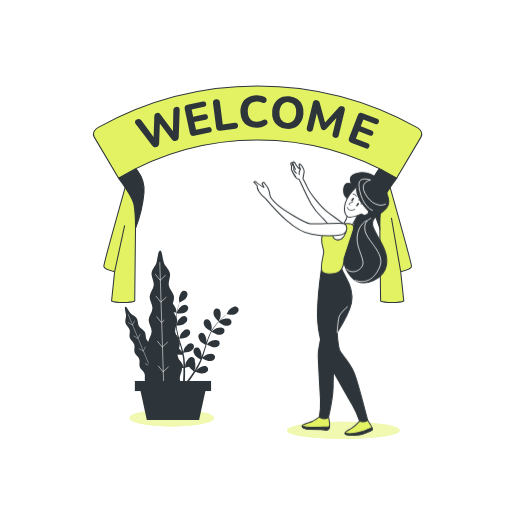
t = 0.00 s
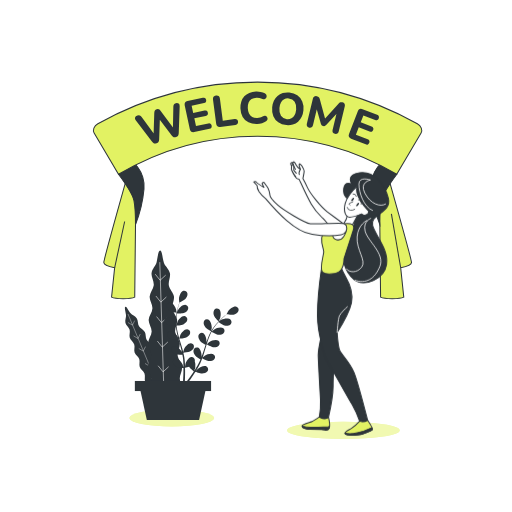
t = 0.28 s
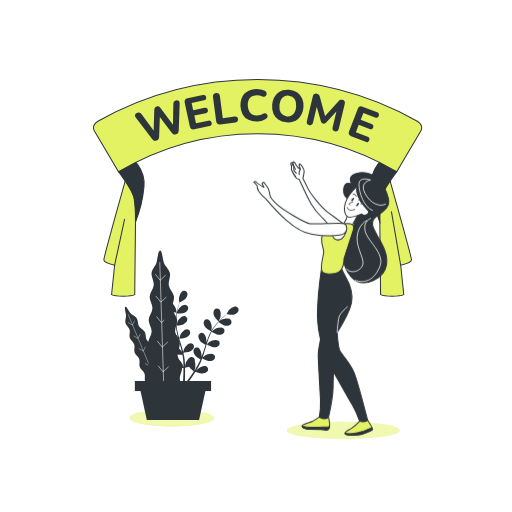
t = 0.47 s
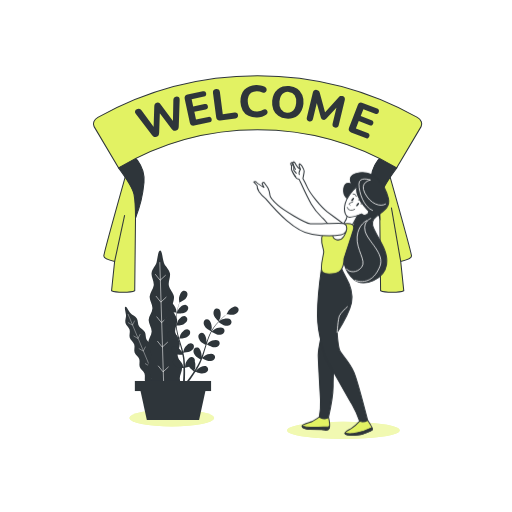
t = 0.75 s
t = 1.03 s: frame unchanged from t = 0.47 s, image omitted
t = 1.22 s: frame unchanged from t = 0.28 s, image omitted

The animated SVG that drew these frames (rendered in a browser with its animation timeline set to each time). Animation: 2 CSS @keyframes rules; one cycle of 1.50 s, repeats indefinitely.

<svg class="animated" id="freepik_stories-welcome" xmlns="http://www.w3.org/2000/svg" viewBox="0 0 500 500" version="1.1" xmlns:xlink="http://www.w3.org/1999/xlink" xmlns:svgjs="http://svgjs.com/svgjs"><style>svg#freepik_stories-welcome:not(.animated) .animable {opacity: 0;}svg#freepik_stories-welcome.animated #freepik--background-simple--inject-15 {animation: 1.5s Infinite  linear wind;animation-delay: 0s;}svg#freepik_stories-welcome.animated #freepik--Ribbon--inject-15 {animation: 1.5s Infinite  linear floating;animation-delay: 0s;}            @keyframes wind {                0% {                    transform: rotate( 0deg );                }                25% {                    transform: rotate( 1deg );                }                75% {                    transform: rotate( -1deg );                }            }                    @keyframes floating {                0% {                    opacity: 1;                    transform: translateY(0px);                }                50% {                    transform: translateY(-10px);                }                100% {                    opacity: 1;                    transform: translateY(0px);                }            }        .animator-hidden { display: none; }</style><g id="freepik--background-simple--inject-15" class="animable animator-hidden" style="transform-origin: 252.536px 230.346px;"><path d="M183.69,390q3.51,0,7.17,0c6.08-.12,11.69-.51,16.93-1.11V274.67h-24.1Z" style="fill: #E2F263; transform-origin: 195.74px 332.335px;" id="elnuutbunsu4" class="animable"></path><path d="M228.27,385a119.07,119.07,0,0,0,24.09-9.38v-101H228.27Z" style="fill: #E2F263; transform-origin: 240.315px 329.81px;" id="eltrd0olra5jj" class="animable"></path><path d="M272.84,363.22c8-5.17,15.38-9.67,24.1-11.92V274.67h-24.1Z" style="fill: #E2F263; transform-origin: 284.89px 318.945px;" id="elv6gj9f5g40k" class="animable"></path><path d="M317.42,350.23c8.62,1,16.48,3.29,24.1,5.76V274.67h-24.1Z" style="fill: #E2F263; transform-origin: 329.47px 315.33px;" id="elz6iswhicrwk" class="animable"></path><path d="M69.5,311.08q2.1,5.75,4.55,11.24V274.67H61.32A151.69,151.69,0,0,0,69.5,311.08Z" style="fill: #E2F263; transform-origin: 67.685px 298.495px;" id="elfsqz0x2pdft" class="animable"></path><path d="M94.53,354.79a96.75,96.75,0,0,0,24.1,19.59V274.67H94.53Z" style="fill: #E2F263; transform-origin: 106.58px 324.525px;" id="elv5l64j3dz4d" class="animable"></path><path d="M139.11,383.35a135.15,135.15,0,0,0,24.1,5.25V274.67h-24.1Z" style="fill: #E2F263; transform-origin: 151.16px 331.635px;" id="elc58c3yym2i" class="animable"></path><path d="M362,362.17a61.7,61.7,0,0,0,24.1,1.16V274.67H362Z" style="fill: #E2F263; transform-origin: 374.05px 319.34px;" id="eliphuogusfsc" class="animable"></path><path d="M420.52,140.63a194.86,194.86,0,0,0-24.87-38.14C354.7,54,272,69.12,240.16,94.15s-33.37,59.92-60.68,69-48.54-8.34-84.95,13.66c-24.64,14.89-35,50.28-34,85.71H443.89c.19-2.89.35-5.72.46-8.46A230.31,230.31,0,0,0,420.52,140.63ZM96.59,214.32,92,211.91l-4.59,2.41.88-5.11-3.72-3.62,5.13-.75,2.3-4.65,2.3,4.65,5.13.75-3.72,3.62Zm104.79,10.09L194.76,233,192,222.5l-10.17-3.65,9.09-5.86.33-10.8,8.37,6.83L210,206l-3.91,10.08,6.08,8.93Zm51.2-66.69-.86,6.24-4.43-4.48-6.2,1.1L244,155l-3-5.56,6.22,1,4.37-4.54,1,6.22,5.66,2.76ZM276,253.91l-5-2.64-5,2.64,1-5.59-4.07-4,5.62-.82,2.51-5.08,2.51,5.08,5.62.82-4.07,4ZM345.63,89.62,343,88.24l-2.63,1.38.5-2.93-2.12-2.07,2.94-.43L343,81.53l1.31,2.66,2.94.43-2.12,2.07Zm78,138.53L417,224.66l-6.65,3.49,1.27-7.4-5.38-5.25,7.43-1.08,3.33-6.73,3.33,6.73,7.43,1.08-5.38,5.25Z" style="fill: #E2F263; transform-origin: 252.536px 166.606px;" id="elhdz6xvs74z" class="animable"></path><path d="M406.58,356.24c1.15-.6,2.31-1.24,3.49-1.93,8.95-5.21,15.63-14.58,20.61-26.09V274.67h-24.1Z" style="fill: #E2F263; transform-origin: 418.63px 315.455px;" id="elfam6ys4ksv6" class="animable"></path><g id="el8vj13fzz0oa"><g style="opacity: 0.7; transform-origin: 252.536px 230.346px;" class="animable" id="eln8j2rfl58vf"><path d="M183.69,390q3.51,0,7.17,0c6.08-.12,11.69-.51,16.93-1.11V274.67h-24.1Z" style="fill: rgb(255, 255, 255); transform-origin: 195.74px 332.335px;" id="elkob1iwbueon" class="animable"></path><path d="M228.27,385a119.07,119.07,0,0,0,24.09-9.38v-101H228.27Z" style="fill: rgb(255, 255, 255); transform-origin: 240.315px 329.81px;" id="elfql6r24hcfm" class="animable"></path><path d="M272.84,363.22c8-5.17,15.38-9.67,24.1-11.92V274.67h-24.1Z" style="fill: rgb(255, 255, 255); transform-origin: 284.89px 318.945px;" id="el0scj15gi3roq" class="animable"></path><path d="M317.42,350.23c8.62,1,16.48,3.29,24.1,5.76V274.67h-24.1Z" style="fill: rgb(255, 255, 255); transform-origin: 329.47px 315.33px;" id="elezbtjvu0r0e" class="animable"></path><path d="M69.5,311.08q2.1,5.75,4.55,11.24V274.67H61.32A151.69,151.69,0,0,0,69.5,311.08Z" style="fill: rgb(255, 255, 255); transform-origin: 67.685px 298.495px;" id="eld3u4c3rjxf8" class="animable"></path><path d="M94.53,354.79a96.75,96.75,0,0,0,24.1,19.59V274.67H94.53Z" style="fill: rgb(255, 255, 255); transform-origin: 106.58px 324.525px;" id="el1lyu6i0gwai" class="animable"></path><path d="M139.11,383.35a135.15,135.15,0,0,0,24.1,5.25V274.67h-24.1Z" style="fill: rgb(255, 255, 255); transform-origin: 151.16px 331.635px;" id="el692vwgeug2i" class="animable"></path><path d="M362,362.17a61.7,61.7,0,0,0,24.1,1.16V274.67H362Z" style="fill: rgb(255, 255, 255); transform-origin: 374.05px 319.34px;" id="elb9a8pioas6p" class="animable"></path><path d="M420.52,140.63a194.86,194.86,0,0,0-24.87-38.14C354.7,54,272,69.12,240.16,94.15s-33.37,59.92-60.68,69-48.54-8.34-84.95,13.66c-24.64,14.89-35,50.28-34,85.71H443.89c.19-2.89.35-5.72.46-8.46A230.31,230.31,0,0,0,420.52,140.63ZM96.59,214.32,92,211.91l-4.59,2.41.88-5.11-3.72-3.62,5.13-.75,2.3-4.65,2.3,4.65,5.13.75-3.72,3.62Zm104.79,10.09L194.76,233,192,222.5l-10.17-3.65,9.09-5.86.33-10.8,8.37,6.83L210,206l-3.91,10.08,6.08,8.93Zm51.2-66.69-.86,6.24-4.43-4.48-6.2,1.1L244,155l-3-5.56,6.22,1,4.37-4.54,1,6.22,5.66,2.76ZM276,253.91l-5-2.64-5,2.64,1-5.59-4.07-4,5.62-.82,2.51-5.08,2.51,5.08,5.62.82-4.07,4ZM345.63,89.62,343,88.24l-2.63,1.38.5-2.93-2.12-2.07,2.94-.43L343,81.53l1.31,2.66,2.94.43-2.12,2.07Zm78,138.53L417,224.66l-6.65,3.49,1.27-7.4-5.38-5.25,7.43-1.08,3.33-6.73,3.33,6.73,7.43,1.08-5.38,5.25Z" style="fill: rgb(255, 255, 255); transform-origin: 252.536px 166.606px;" id="el69nwblvmkyg" class="animable"></path><path d="M406.58,356.24c1.15-.6,2.31-1.24,3.49-1.93,8.95-5.21,15.63-14.58,20.61-26.09V274.67h-24.1Z" style="fill: rgb(255, 255, 255); transform-origin: 418.63px 315.455px;" id="el0hvmtzqhatqs" class="animable"></path></g></g></g><g id="freepik--Shadow--inject-15" class="animable" style="transform-origin: 258.365px 414.235px;"><ellipse cx="335.35" cy="420.3" rx="54.99" ry="8.34" style="fill: #E2F263; transform-origin: 335.35px 420.3px;" id="elspcu9id5ylq" class="animable"></ellipse><g id="el1i0oijjes3w"><ellipse cx="335.35" cy="420.3" rx="54.99" ry="8.34" style="fill: rgb(255, 255, 255); opacity: 0.5; transform-origin: 335.35px 420.3px;" class="animable" id="elh38hsndapvi"></ellipse></g><ellipse cx="167.73" cy="408.17" rx="41.34" ry="8.34" style="fill: #E2F263; transform-origin: 167.73px 408.17px;" id="elkykjucm66" class="animable"></ellipse><g id="elvrz1ods13q"><ellipse cx="167.73" cy="408.17" rx="41.34" ry="8.34" style="fill: rgb(255, 255, 255); opacity: 0.5; transform-origin: 167.73px 408.17px;" class="animable" id="el46qah7ee3eg"></ellipse></g></g><g id="freepik--Plants--inject-15" class="animable" style="transform-origin: 177.525px 327.434px;"><path d="M147.63,386.51l21.05-8.76c-1.47-2.41-2.94-1.27-4.82-5.17-1-2-.12-5.22-1.38-7.8-1-2.11-4.11-3.45-5.31-5.87-1.09-2.18-.3-5.43-1.48-7.78s-4.21-3.51-5.39-5.8-.41-5.51-1.6-7.76-4.3-3.49-5.49-5.71-.56-5.55-1.78-7.72-4.43-3.43-5.66-5.52c-1.38-2.34-.87-5.65-2.14-7.64-1.55-2.42-4.78-3.3-6.09-5-2.46-3.2-3.78-6.72-5-6.48s-.16,3.78.51,8c.34,2.1-1.24,5-.54,7.81.56,2.26,3.32,4.14,4.08,6.72.67,2.31-.67,5.36.12,7.85s3.57,4.08,4.38,6.51-.46,5.46.36,7.85,3.7,4.06,4.53,6.41-.34,5.52.5,7.84,3.79,4.08,4.62,6.35c.93,2.51-.22,5.63.6,7.82,1,2.66,3.93,4.28,4.7,6.29,1.67,4.39-.68,4.31.7,7.83Z" style="fill: rgb(46, 53, 58); transform-origin: 145.331px 343.134px;" id="elzh4epnzpaxj" class="animable"></path><line x1="124.96" y1="306.59" x2="156.26" y2="381.78" style="fill: none; stroke: rgb(255, 255, 255); stroke-miterlimit: 10; stroke-width: 0.360849px; transform-origin: 140.61px 344.185px;" id="elyqkgkoqlzk9" class="animable"></line><polyline points="131.53 313.11 129.33 317.49 124.97 314.92" style="fill: none; stroke: rgb(255, 255, 255); stroke-miterlimit: 10; stroke-width: 0.360849px; transform-origin: 128.25px 315.3px;" id="ellb72jzmt5lg" class="animable"></polyline><polyline points="136.97 326.19 134.78 330.58 130.42 328.01" style="fill: none; stroke: rgb(255, 255, 255); stroke-miterlimit: 10; stroke-width: 0.360849px; transform-origin: 133.695px 328.385px;" id="elq9r7lx0nc4g" class="animable"></polyline><polyline points="142.1 338.5 139.91 342.89 135.54 340.32" style="fill: none; stroke: rgb(255, 255, 255); stroke-miterlimit: 10; stroke-width: 0.360849px; transform-origin: 138.82px 340.695px;" id="elgzbn97idhcq" class="animable"></polyline><polyline points="148.2 353.14 146 357.53 141.64 354.96" style="fill: none; stroke: rgb(255, 255, 255); stroke-miterlimit: 10; stroke-width: 0.360849px; transform-origin: 144.92px 355.335px;" id="elnsxrw7ku1x9" class="animable"></polyline><polyline points="154.36 367.94 152.17 372.33 147.81 369.76" style="fill: none; stroke: rgb(255, 255, 255); stroke-miterlimit: 10; stroke-width: 0.360849px; transform-origin: 151.085px 370.135px;" id="el3i3xht68ijv" class="animable"></polyline><path d="M145.25,380.7l34.34-1.09c-.79-4.18-3.46-3.36-4-9.85-.28-3.28,2.62-7.43,2.22-11.73-.33-3.54-3.94-7.06-4.34-11.11-.36-3.65,2.49-7.81,2.08-11.75-.4-3.72-4.06-7.19-4.49-11.05s2.36-8,1.9-11.79-4.19-7.21-4.69-11,2.18-8.12,1.62-11.82c-.58-3.92-4.4-7.21-5-10.82-.69-4,1.8-8.42,1.07-11.88-.89-4.25-5-7.22-5.9-10.34-1.74-5.82-1.73-11.49-3.58-11.8s-2.25,5.23-3.54,11.48c-.65,3.14-4.44,6.42-4.94,10.72-.41,3.48,2.47,7.6,2.15,11.63-.29,3.62-3.8,7.2-4,11.12-.21,3.7,2.86,7.67,2.69,11.53s-3.56,7.43-3.68,11.24,3,7.69,2.95,11.45-3.43,7.6-3.49,11.31c-.06,3.92,3.16,7.77,3.12,11.41,0,4-3.32,7.82-3.33,11.35,0,4.27,3.24,8.11,3.25,11.37,0,7.06-3.26,5.7-3.2,11.39Z" style="fill: rgb(46, 53, 58); transform-origin: 162px 312.679px;" id="el5xxy1ql05g3" class="animable"></path><line x1="156.04" y1="256.01" x2="159.95" y2="378.65" style="fill: none; stroke: rgb(255, 255, 255); stroke-miterlimit: 10; stroke-width: 0.543628px; transform-origin: 157.995px 317.33px;" id="el0xvcr132uty" class="animable"></line><polyline points="161.81 268.7 156.37 273.7 151.6 267.75" style="fill: none; stroke: rgb(255, 255, 255); stroke-miterlimit: 10; stroke-width: 0.543628px; transform-origin: 156.705px 270.725px;" id="elb1abeh2dau" class="animable"></polyline><polyline points="162.49 290.04 157.05 295.05 152.28 289.1" style="fill: none; stroke: rgb(255, 255, 255); stroke-miterlimit: 10; stroke-width: 0.543628px; transform-origin: 157.385px 292.075px;" id="elgtdsyekmrtn" class="animable"></polyline><polyline points="163.13 310.12 157.69 315.12 152.92 309.17" style="fill: none; stroke: rgb(255, 255, 255); stroke-miterlimit: 10; stroke-width: 0.543628px; transform-origin: 158.025px 312.145px;" id="el6dc7g41b3zm" class="animable"></polyline><polyline points="163.89 334 158.45 339.01 153.69 333.06" style="fill: none; stroke: rgb(255, 255, 255); stroke-miterlimit: 10; stroke-width: 0.543628px; transform-origin: 158.79px 336.035px;" id="elis4qp18rlxg" class="animable"></polyline><polyline points="164.66 358.14 159.22 363.15 154.45 357.2" style="fill: none; stroke: rgb(255, 255, 255); stroke-miterlimit: 10; stroke-width: 0.543628px; transform-origin: 159.555px 360.175px;" id="el675f37o4whk" class="animable"></polyline><path d="M165.93,303.56c1.76,1.21,6.5,2,6.51,2s-.42-3.28-.47-3.49c-.62-2.37-3.2-6.58-5.93-6.73a3.24,3.24,0,0,0-3.33,3.49C162.79,300.78,164.42,302.52,165.93,303.56Z" style="fill: rgb(46, 53, 58); transform-origin: 167.57px 300.449px;" id="eli2j5xm42w5l" class="animable"></path><path d="M213.46,313.85s1.47-3,1.54-3.17c.79-2.31,1-7.25-1.23-8.89a3.24,3.24,0,0,0-4.7,1.08c-1,1.66-.6,4,.08,5.7C210,310.56,213.46,313.85,213.46,313.85Z" style="fill: rgb(46, 53, 58); transform-origin: 212.009px 307.525px;" id="ellkkfz1lzijh" class="animable"></path><path d="M230.87,299.48c-2.62-.8-6.51,2.24-7.91,4.25-.12.17-1.71,3.1-1.66,3.11h.06c-.62.47-1.27,1-2,1.57-1.29,1.08-2.75,2.32-4.24,3.77a58.12,58.12,0,0,0-4.59,4.9,42.54,42.54,0,0,0-4.3,6.16l0,.08c.17-.78.56-3,.57-3.16.15-2.44-1-7.25-3.54-8.25A3.24,3.24,0,0,0,199,314.2c-.52,1.86.49,4,1.59,5.47,1.25,1.64,5.18,3.76,5.5,3.93a58.15,58.15,0,0,0-3.19,7c-.53,1.39-1,2.8-1.51,4.23.12-.68.23-1.3.23-1.38.15-2.44-1-7.25-3.53-8.25a3.24,3.24,0,0,0-4.25,2.28c-.53,1.86.48,4,1.58,5.47s4.44,3.35,5.33,3.83l-.54,1.65c-.85,2.63-1.68,5.27-2.57,7.83-.32.9-.66,1.78-1,2.65.1-.6.19-1.12.2-1.19.15-2.45-1-7.25-3.54-8.25a3.23,3.23,0,0,0-4.25,2.28c-.52,1.86.48,4,1.59,5.47s4.12,3.17,5.16,3.75c-.37.88-.75,1.78-1.15,2.62-.29.57-.53,1.14-.85,1.7s-.61,1.11-.91,1.65c-.62,1-1.26,2.1-1.89,3.1-.43.69-.85,1.34-1.28,2,.32-.9.92-2.66,1-2.81a12.59,12.59,0,0,0-.5-6.33,3.57,3.57,0,0,0,.1-.72,3.24,3.24,0,0,0-3.37-3.45c-2.73.19-5.27,4.43-5.85,6.8,0,.14-.24,1.7-.36,2.69,0-.59,0-1.16-.06-1.77,0-1.2-.14-2.4-.22-3.69-.07-.62-.13-1.25-.2-1.88s-.18-1.29-.27-1.94c-.24-1.51-.56-3-.92-4.54,1.06,0,4.79-.26,6.43-1.08s3.49-2.31,3.85-4.21a3.24,3.24,0,0,0-2.81-3.92c-2.73-.23-5.87,3.58-6.81,5.83-.06.15-.55,1.84-.81,2.78-.22-.91-.43-1.82-.68-2.74-.73-2.63-1.55-5.28-2.36-7.93l-.72-2.43c.37,0,4.82-.17,6.66-1.09,1.63-.81,3.49-2.31,3.84-4.21a3.23,3.23,0,0,0-2.8-3.92c-2.73-.23-5.88,3.58-6.82,5.84-.07.17-.78,2.61-.93,3.24-.52-1.79-1-3.57-1.46-5.35a56.18,56.18,0,0,1-1.31-7.29c.17,0,4.81-.15,6.7-1.09,1.63-.81,3.49-2.31,3.84-4.21a3.23,3.23,0,0,0-2.8-3.92c-2.73-.23-5.88,3.58-6.82,5.83-.06.15-.6,2-.84,2.9h-.15a42.06,42.06,0,0,1,0-7.45c.11-1.36.29-2.66.49-3.92.87.06,4.84.3,6.63-.36s3.72-1.91,4.28-3.76a3.24,3.24,0,0,0-2.36-4.21c-2.69-.53-6.23,2.91-7.41,5.05-.07.12-.59,1.37-1,2.29.1-.56.19-1.15.3-1.69.4-2,.89-3.87,1.34-5.49.26-.92.51-1.75.76-2.52.88-.39,4.42-2,5.68-3.36s2.42-3.41,2.07-5.32a3.24,3.24,0,0,0-4-2.64c-2.62.77-4.18,5.45-4.25,7.9,0,.21.29,3.52.34,3.5l0,0c-.25.74-.52,1.53-.78,2.41-.49,1.61-1,3.44-1.46,5.48a56.59,56.59,0,0,0-1.12,6.62,41.35,41.35,0,0,0-.19,7.51.28.28,0,0,0,0,.09c-.3-.74-1.19-2.8-1.28-2.95-1.21-2.12-4.82-5.51-7.49-4.94a3.25,3.25,0,0,0-2.29,4.25c.59,1.84,2.62,3.09,4.34,3.69,1.95.68,6.4.28,6.75.24a56.33,56.33,0,0,0,1.19,7.57c.31,1.45.68,2.91,1.07,4.36-.28-.64-.53-1.2-.57-1.28-1.22-2.12-4.82-5.5-7.5-4.93a3.24,3.24,0,0,0-2.29,4.25c.59,1.84,2.62,3.08,4.35,3.69s5.55.34,6.55.26c.16.55.3,1.11.46,1.66.75,2.67,1.51,5.33,2.17,7.95.24.93.43,1.85.63,2.77-.24-.56-.45-1-.49-1.11-1.22-2.12-4.82-5.5-7.5-4.93a3.25,3.25,0,0,0-2.29,4.25c.59,1.84,2.62,3.09,4.35,3.69s5.18.37,6.37.27c.18.95.36,1.9.48,2.83.08.63.19,1.24.23,1.88s.1,1.26.15,1.89c.06,1.2.12,2.44.14,3.61,0,.82,0,1.6,0,2.38-.22-.92-.69-2.72-.75-2.87-.88-2.28-3.93-6.17-6.66-6a3.25,3.25,0,0,0-2.91,3.85c.31,1.91,2.12,3.45,3.74,4.31,1.77.94,6.06,1.23,6.59,1.26,0,1.3,0,2.56,0,3.75-.06,3.74-.24,6.9-.41,9.24l1.81.36c.12-2.4.24-5.69.23-9.59,0-1.32,0-2.72-.08-4.17a33.85,33.85,0,0,0,4-1c1.09,1.76,4.28,4.19,4.69,4.5-.71,1.09-1.41,2.14-2.08,3.12-2.1,3.05-4,5.56-5.41,7.42l2,.38c1.33-1.82,3-4.15,4.77-6.9.73-1.1,1.48-2.29,2.24-3.52.49.2,4.46,1.85,6.47,1.79,1.83-.06,4.14-.64,5.26-2.22a3.24,3.24,0,0,0-.9-4.73c-2.39-1.35-6.84.79-8.64,2.44-.11.1-1.14,1.29-1.78,2,.31-.51.61-1,.92-1.52.63-1,1.22-2.07,1.86-3.19l.87-1.68c.31-.55.56-1.18.84-1.77.63-1.39,1.2-2.83,1.74-4.29.91.55,4.14,2.43,6,2.65s4.19,0,5.53-1.39a3.24,3.24,0,0,0-.17-4.82c-2.15-1.7-6.88-.26-8.91,1.11-.12.08-1.47,1.22-2.2,1.86.32-.88.64-1.75.94-2.66.84-2.6,1.62-5.26,2.41-7.91.24-.81.49-1.62.74-2.42.32.19,4.11,2.51,6.15,2.76,1.82.22,4.19,0,5.53-1.39a3.24,3.24,0,0,0-.17-4.82c-2.15-1.7-6.88-.26-8.91,1.11-.15.1-2.09,1.75-2.56,2.19.54-1.78,1.1-3.55,1.73-5.27a57,57,0,0,1,2.92-6.8c.15.09,4.1,2.53,6.19,2.78,1.82.23,4.19,0,5.53-1.39a3.24,3.24,0,0,0-.17-4.82c-2.15-1.69-6.88-.25-8.91,1.11-.13.09-1.61,1.34-2.3,2l-.12-.1a42,42,0,0,1,4.13-6.2c.84-1.07,1.71-2.06,2.57-3,.69.52,3.87,2.91,5.73,3.35s4.16.45,5.65-.78a3.24,3.24,0,0,0,.35-4.81c-1.95-1.92-6.8-1-9,.12-.12.07-1.25.82-2.06,1.39.39-.42.79-.86,1.18-1.25,1.46-1.47,2.88-2.74,4.15-3.84.72-.63,1.39-1.18,2-1.68.95.16,4.78.78,6.59.33s3.91-1.51,4.66-3.29A3.25,3.25,0,0,0,230.87,299.48Z" style="fill: rgb(46, 53, 58); transform-origin: 196.705px 328.71px;" id="ely21bilsraz" class="animable"></path><rect x="131.7" y="372.04" width="74.43" height="9.85" style="fill: rgb(46, 53, 58); transform-origin: 168.915px 376.965px;" id="elhwkc707vdp" class="animable"></rect><polygon points="194.43 410.21 143.39 410.21 137.01 380.8 200.81 380.8 194.43 410.21" style="fill: rgb(46, 53, 58); transform-origin: 168.91px 395.505px;" id="eltruyowmshe" class="animable"></polygon></g><g id="freepik--Ribbon--inject-15" class="animable animator-active" style="transform-origin: 251.559px 189.703px;"><path d="M132.33,223l-.75,70.94s-3,1.51-11.32,1.51-11.32-1.51-11.32-1.51l3-28.68S101.39,263,101.39,260s23.39-86,23.39-86S136.86,195.07,132.33,223Z" style="fill: #E2F263; stroke: rgb(46, 53, 58); stroke-miterlimit: 10; transform-origin: 117.368px 234.725px;" id="el0lrdonq555c" class="animable"></path><line x1="111.95" y1="265.25" x2="121.73" y2="220.05" style="fill: none; stroke: rgb(46, 53, 58); stroke-miterlimit: 10; transform-origin: 116.84px 242.65px;" id="eltkwi7bgoo3" class="animable"></line><path d="M115.73,173.94s13.58,18.11,15.09,25.66S132.33,223,132.33,223a123.8,123.8,0,0,0,8.3-34.71c1.51-18.87-13.58-28.68-13.58-28.68Z" style="fill: rgb(46, 53, 58); stroke: rgb(46, 53, 58); stroke-miterlimit: 10; transform-origin: 128.233px 191.305px;" id="ellsfb9yvrcqt" class="animable"></path><path d="M370.92,223l.75,70.94s3,1.51,11.32,1.51,11.32-1.51,11.32-1.51l-3-28.68S401.86,263,401.86,260s-23.4-86-23.4-86S366.39,195.07,370.92,223Z" style="fill: #E2F263; stroke: rgb(46, 53, 58); stroke-miterlimit: 10; transform-origin: 385.881px 234.725px;" id="elbrdlon5vtrq" class="animable"></path><line x1="391.29" y1="265.25" x2="382.22" y2="212.69" style="fill: none; stroke: rgb(46, 53, 58); stroke-miterlimit: 10; transform-origin: 386.755px 238.97px;" id="el0baxhcb94kw6" class="animable"></line><path d="M387.52,173.94s-13.59,18.11-15.1,25.66-1.5,23.39-1.5,23.39a123.61,123.61,0,0,1-8.31-34.71c-1.51-18.87,13.59-28.68,13.59-28.68Z" style="fill: rgb(46, 53, 58); stroke: rgb(46, 53, 58); stroke-miterlimit: 10; transform-origin: 375.012px 191.295px;" id="elfuqd2xnw0l" class="animable"></path><path d="M387.41,173.94a266.85,266.85,0,0,0-271.68,0L91.91,133.66c-1.71-2.86-.1-7,3.65-9.06a319.7,319.7,0,0,1,312,0c3.74,2.09,5.36,6.2,3.65,9.06Z" style="fill: #E2F263; transform-origin: 251.559px 128.948px;" id="elr5x5e7xt14b" class="animable"></path><path d="M387.41,173.94a266.85,266.85,0,0,0-271.68,0L91.91,133.66c-1.71-2.86-.1-7,3.65-9.06a319.7,319.7,0,0,1,312,0c3.74,2.09,5.36,6.2,3.65,9.06Z" style="fill: none; stroke: rgb(46, 53, 58); stroke-miterlimit: 10; transform-origin: 251.559px 128.948px;" id="ellrn6iaxfv0s" class="animable"></path><text transform="translate(138.94 147.69) rotate(-17.76)" style="font-size:43.82455062866211px;fill:#2e353a;font-family:Nunito-Black, Nunito;font-weight:800">W</text><text transform="matrix(0.98, -0.21, 0.21, 0.98, 183.03, 134.02)" style="font-size:43.82455062866211px;fill:#2e353a;font-family:Nunito-Black, Nunito;font-weight:800">E</text><text transform="matrix(0.99, -0.13, 0.13, 0.99, 208.59, 128.51)" style="font-size:43.82455062866211px;fill:#2e353a;font-family:Nunito-Black, Nunito;font-weight:800">L</text><text transform="translate(233.1 125.05) rotate(-2.05)" style="font-size:43.82455062866211px;fill:#2e353a;font-family:Nunito-Black, Nunito;font-weight:800">C</text><text transform="matrix(1, 0.09, -0.09, 1, 262.17, 123.79)" style="font-size:43.82455062866211px;fill:#2e353a;font-family:Nunito-Black, Nunito;font-weight:800">O</text><text transform="translate(296.01 126.64) rotate(13.58)" style="font-size:43.82455062866211px;fill:#2e353a;font-family:Nunito-Black, Nunito;font-weight:800">M</text><text transform="translate(336.7 136.92) rotate(21.16)" style="font-size:43.82455062866211px;fill:#2e353a;font-family:Nunito-Black, Nunito;font-weight:800">E</text></g><g id="freepik--Character--inject-15" class="animable" style="transform-origin: 313.737px 291.448px;"><path d="M338.18,220.6s-12.72-9.4-18.83-14S302.77,188.8,300.15,183a91,91,0,0,0-4.36-8.73S297,168.44,297,167s-1.17-3.34-1.91-4.56c-.37-.61-3-4.1-3-1.44,0,2.08,1.25,3.12,1.25,4.37h0a10.21,10.21,0,0,1-4-4c-1.46-2.7-2.08-3.75-2.92-3.12-1.49,1.12.42,4,.42,4s-.42-4-2.5-3.34c-1.2.36.42,3.75,1.25,5.21s-.42-1-.21,1.46c.15,1.83,2.24,6.33,4.17,8.54.7.81,2.33.56,2.5.84.62,1,7.29,16.46,11.87,24.17s7.3,10,11.05,13.75,8.75,10.21,13.12,13.33,6.67,1.88,9.17-.21S340.13,222.72,338.18,220.6Z" style="fill: rgb(255, 255, 255); stroke: rgb(46, 53, 58); stroke-linecap: round; stroke-linejoin: round; transform-origin: 311.668px 193.084px;" id="elblil3pd278u" class="animable"></path><path d="M293.27,165.36s-1.88,3.55-1,5" style="fill: none; stroke: rgb(46, 53, 58); stroke-linecap: round; stroke-linejoin: round; transform-origin: 292.653px 167.86px;" id="elnxq1a5ssvp" class="animable"></path><line x1="286.81" y1="162.24" x2="288.48" y2="165.36" style="fill: none; stroke: rgb(46, 53, 58); stroke-linecap: round; stroke-linejoin: round; transform-origin: 287.645px 163.8px;" id="eldtt66mb8ao9" class="animable"></line><path d="M288.68,172.45a35.92,35.92,0,0,1-3.75-5.84c-.83-2.08-.2-6.66,1.05-5.83s.83,5.42.83,5.42l2.5,2.91" style="fill: rgb(255, 255, 255); stroke: rgb(46, 53, 58); stroke-linecap: round; stroke-linejoin: round; transform-origin: 286.932px 166.565px;" id="el8rliwseac1b" class="animable"></path><path d="M340.87,194.62s-6.39-2.33-5.23-10.47,8.14-4.07,8.14-4.07-7-9.31,7.27-11.34,24.73,10.76,28.22,25-18.62,15.7-15.42,26.47,15.71,23,13.67,37.81-22.39,23-31.7,15.12S332.73,253.08,338,242s8.14-24.14,9.59-30S340.87,194.62,340.87,194.62Z" style="fill: rgb(46, 53, 58); stroke: rgb(46, 53, 58); stroke-linecap: round; stroke-linejoin: round; transform-origin: 357.572px 222.361px;" id="elzol0n05qzj" class="animable"></path><path d="M363.75,205.5C355,202,350.5,187.75,350.5,179.75s11.25-4,11.25-4-11,2-5.5,12.75,15.25,14,20.25,10.75" style="fill: none; stroke: rgb(255, 255, 255); stroke-linecap: round; stroke-linejoin: round; stroke-width: 0.75px; transform-origin: 363.5px 190.125px;" id="elecg4u47qv78" class="animable"></path><path d="M362,213.25s-7.75,2.5-5.5,12.25S376,247.5,371,260s-13.75,17.5-24.25,13.75" style="fill: none; stroke: rgb(255, 255, 255); stroke-linecap: round; stroke-linejoin: round; stroke-width: 0.75px; transform-origin: 359.327px 244.109px;" id="ele5lvpgvsbdp" class="animable"></path><path d="M358.25,215.25s-8.5,3.5-9.5,16,9.25,23.25,4.5,29.5-12.5,5.5-15,1.75" style="fill: none; stroke: rgb(255, 255, 255); stroke-linecap: round; stroke-linejoin: round; stroke-width: 0.75px; transform-origin: 348.25px 240.317px;" id="elg9fp8j3awq4" class="animable"></path><path d="M338.84,208.29s.87,3.2-2,8.15-4.36,6.1-4.36,6.1l10.47-.87,6.69-12.22S339.42,210.33,338.84,208.29Z" style="fill: rgb(255, 255, 255); stroke: rgb(46, 53, 58); stroke-linecap: round; stroke-linejoin: round; transform-origin: 341.06px 215.415px;" id="elfbfrqzbke8" class="animable"></path><path d="M349.31,181.24s-10.18,9.31-12.22,17.45.58,13.38,4.37,13.38,11.63-3.2,11.63-3.2,2.33,2,4.65.88a4.14,4.14,0,0,0,2.33-3.49S344.07,190.55,349.31,181.24Z" style="fill: rgb(255, 255, 255); stroke: rgb(46, 53, 58); stroke-linecap: round; stroke-linejoin: round; transform-origin: 348.224px 196.655px;" id="el82efptg1voi" class="animable"></path><path d="M345,195.21c-.7.89-1.54,1.39-1.89,1.12s-.07-1.21.63-2.1,1.54-1.39,1.88-1.12S345.69,194.32,345,195.21Z" style="fill: rgb(46, 53, 58); transform-origin: 344.363px 194.72px;" id="elj295ojkyhbc" class="animable"></path><path d="M349.84,200.28c-.69.9-1.54,1.4-1.89,1.13s-.06-1.21.63-2.1,1.54-1.4,1.89-1.13S350.53,199.39,349.84,200.28Z" style="fill: rgb(46, 53, 58); transform-origin: 349.21px 199.795px;" id="elyzfrlzus098" class="animable"></path><path d="M344.54,197.11a18.93,18.93,0,0,0-3.41,1.6c-.91.68.68,1.59.68,1.59" style="fill: none; stroke: rgb(46, 53, 58); stroke-linecap: round; stroke-linejoin: round; stroke-width: 0.75px; transform-origin: 342.694px 198.705px;" id="elnei4oioxof" class="animable"></path><path d="M339.08,202.57a3.49,3.49,0,0,0,3.19,2.73,5.83,5.83,0,0,0,4.09-.91" style="fill: none; stroke: rgb(46, 53, 58); stroke-linecap: round; stroke-linejoin: round; stroke-width: 0.75px; transform-origin: 342.72px 203.967px;" id="elwi18tfxhwni" class="animable"></path><path d="M344.77,189.38a2.79,2.79,0,0,1,3.18,2.28" style="fill: none; stroke: rgb(46, 53, 58); stroke-linecap: round; stroke-linejoin: round; stroke-width: 0.75px; transform-origin: 346.36px 190.503px;" id="el5v5fiz2il6k" class="animable"></path><path d="M350,195.07s3.86,1.36,2.73,4.32" style="fill: none; stroke: rgb(46, 53, 58); stroke-linecap: round; stroke-linejoin: round; stroke-width: 0.75px; transform-origin: 351.469px 197.23px;" id="elk1rdo1t7ov" class="animable"></path><path d="M311.84,407.19s-5.38,3.59-7.18,4.48-9.41,2.24-9.64,4.26,3.81,3.14,8.3,3.14,9.86,0,12.55.45,4.49,1.34,5.61-1.57-.68-10.54-.68-10.54S316.1,409.21,311.84,407.19Z" style="fill: #E2F263; stroke: rgb(46, 53, 58); stroke-linecap: round; stroke-linejoin: round; transform-origin: 308.429px 413.599px;" id="elk1gyfdnjhsh" class="animable"></path><path d="M313.85,327.38s-3.13,14.57-3.13,19.28,1.79,35.2,2.24,43.71a80.31,80.31,0,0,1-1.12,16.82s3.81,1.79,5.38,1.79,3.58-1.57,3.58-1.57,4.49-19.73,4.49-30.26.89-16.59,0-23.32-4-19.05-2.92-23.54S317.22,320.65,313.85,327.38Z" style="fill: rgb(46, 53, 58); stroke: rgb(46, 53, 58); stroke-linecap: round; stroke-linejoin: round; transform-origin: 318.203px 366.561px;" id="els10bupl1mw" class="animable"></path><path d="M313.82,263S310,288.86,310,308.05s8.15,42.18,10.18,45.38,19.78,35.19,23.85,41.88a90.79,90.79,0,0,1,7.12,15.94,21.94,21.94,0,0,0,4.36.87c1.46,0,3.49-1.74,3.49-1.74s-9.44-36.89-13.22-46.48S334.18,346.74,332.15,343s-2.91-18.33-2.91-18.33,11.92-18.9,14-29.08S339.71,274,337.38,270a78.64,78.64,0,0,1-4.07-8.43S321.1,268.79,313.82,263Z" style="fill: rgb(46, 53, 58); stroke: rgb(46, 53, 58); stroke-linecap: round; stroke-linejoin: round; transform-origin: 334.5px 336.845px;" id="elg89m32v0fm9" class="animable"></path><path d="M335.93,252.5s7.27-22.39,9-27.63-.88-7.27-8.73-6.4-21.52,7-22.1,13.67,2,10.47,2,13.67S311.5,263,315,265.88s14.54,2,17.74-2S335.93,252.5,335.93,252.5Z" style="fill: #E2F263; stroke: rgb(46, 53, 58); stroke-linecap: round; stroke-linejoin: round; transform-origin: 329.563px 242.924px;" id="ela7p4gzdn1zk" class="animable"></path><path d="M338.18,220.6A15.43,15.43,0,0,1,335.64,231c-3.49,5.52-11.34,3.49-10.76-2.62S332.86,217.2,338.18,220.6Z" style="fill: rgb(255, 255, 255); stroke: rgb(46, 53, 58); stroke-linecap: round; stroke-linejoin: round; transform-origin: 331.566px 226.864px;" id="elnb97acafnw" class="animable"></path><path d="M333.22,229.26a6.44,6.44,0,0,0,5-8.66,3.71,3.71,0,0,0-2.83-2.42c-5-.87-26.76.87-32.29.29s-26.46-13.38-32-18.32-7.56-7.56-7.56-9.6-1.46-6.69-2.62-8.14-3.2-4.37-3.2-4.37-2,0-1.74,1.17a24.92,24.92,0,0,0,1.74,3.78s-5.82-3.49-7.27-5a1.78,1.78,0,0,0-2.62-.29l3.2,3.49s-.29,2.33,2,6.11a27,27,0,0,0,6.4,6.69s11.63,13.67,20.36,21.23,16.86,12.22,24.14,13.38C310.35,229.68,320.37,231.61,333.22,229.26Z" style="fill: rgb(255, 255, 255); stroke: rgb(46, 53, 58); stroke-linecap: round; stroke-linejoin: round; transform-origin: 293.237px 203.814px;" id="elto6eu3euqql" class="animable"></path><path d="M351.19,411.25s-4.6,4.91-7.74,6.92-7.18,3.37-6.5,5.16,9,1.57,13,1.34,12.1-4,13.45-4.93-4.36-9.36-4.36-9.36S354.67,412.84,351.19,411.25Z" style="fill: #E2F263; stroke: rgb(46, 53, 58); stroke-linecap: round; stroke-linejoin: round; transform-origin: 350.24px 417.601px;" id="elnw9xgoxs71" class="animable"></path><path d="M350,424.67c4-.22,12.1-4,13.45-4.93.37-.25.19-1.09-.25-2.16a63.81,63.81,0,0,1-14.32,5.08c-6.56,1.4-10.28.74-11.95.21a1.26,1.26,0,0,0,.07.46C337.62,425.12,345.91,424.9,350,424.67Z" style="fill: rgb(46, 53, 58); stroke: rgb(46, 53, 58); stroke-linecap: round; stroke-linejoin: round; transform-origin: 350.289px 421.201px;" id="eljd4st4ogr2" class="animable"></path><path d="M321.48,418a6.37,6.37,0,0,0,.33-1.84c-1.78,1.44-3.07.76-5.94.94-3.59.23-4.93.23-12.33.23a22.92,22.92,0,0,1-8.5-1.41.14.14,0,0,1,0,.06c-.22,2,3.81,3.14,8.3,3.14s9.86,0,12.55.45S320.36,420.86,321.48,418Z" style="fill: rgb(46, 53, 58); stroke: rgb(46, 53, 58); stroke-linecap: round; stroke-linejoin: round; transform-origin: 308.421px 417.981px;" id="eli1e3yjt99he" class="animable"></path><path d="M329.24,324.63s.83-13.84,2.36-16.58,5.17-6.39,7.6-8.52" style="fill: none; stroke: rgb(255, 255, 255); stroke-linecap: round; stroke-linejoin: round; stroke-width: 0.75px; transform-origin: 334.22px 312.08px;" id="elscmwfybv8s" class="animable"></path></g><defs>     <filter id="active" height="200%">         <feMorphology in="SourceAlpha" result="DILATED" operator="dilate" radius="2"></feMorphology>                <feFlood flood-color="#32DFEC" flood-opacity="1" result="PINK"></feFlood>        <feComposite in="PINK" in2="DILATED" operator="in" result="OUTLINE"></feComposite>        <feMerge>            <feMergeNode in="OUTLINE"></feMergeNode>            <feMergeNode in="SourceGraphic"></feMergeNode>        </feMerge>    </filter>    <filter id="hover" height="200%">        <feMorphology in="SourceAlpha" result="DILATED" operator="dilate" radius="2"></feMorphology>                <feFlood flood-color="#ff0000" flood-opacity="0.5" result="PINK"></feFlood>        <feComposite in="PINK" in2="DILATED" operator="in" result="OUTLINE"></feComposite>        <feMerge>            <feMergeNode in="OUTLINE"></feMergeNode>            <feMergeNode in="SourceGraphic"></feMergeNode>        </feMerge>            <feColorMatrix type="matrix" values="0   0   0   0   0                0   1   0   0   0                0   0   0   0   0                0   0   0   1   0 "></feColorMatrix>    </filter></defs></svg>